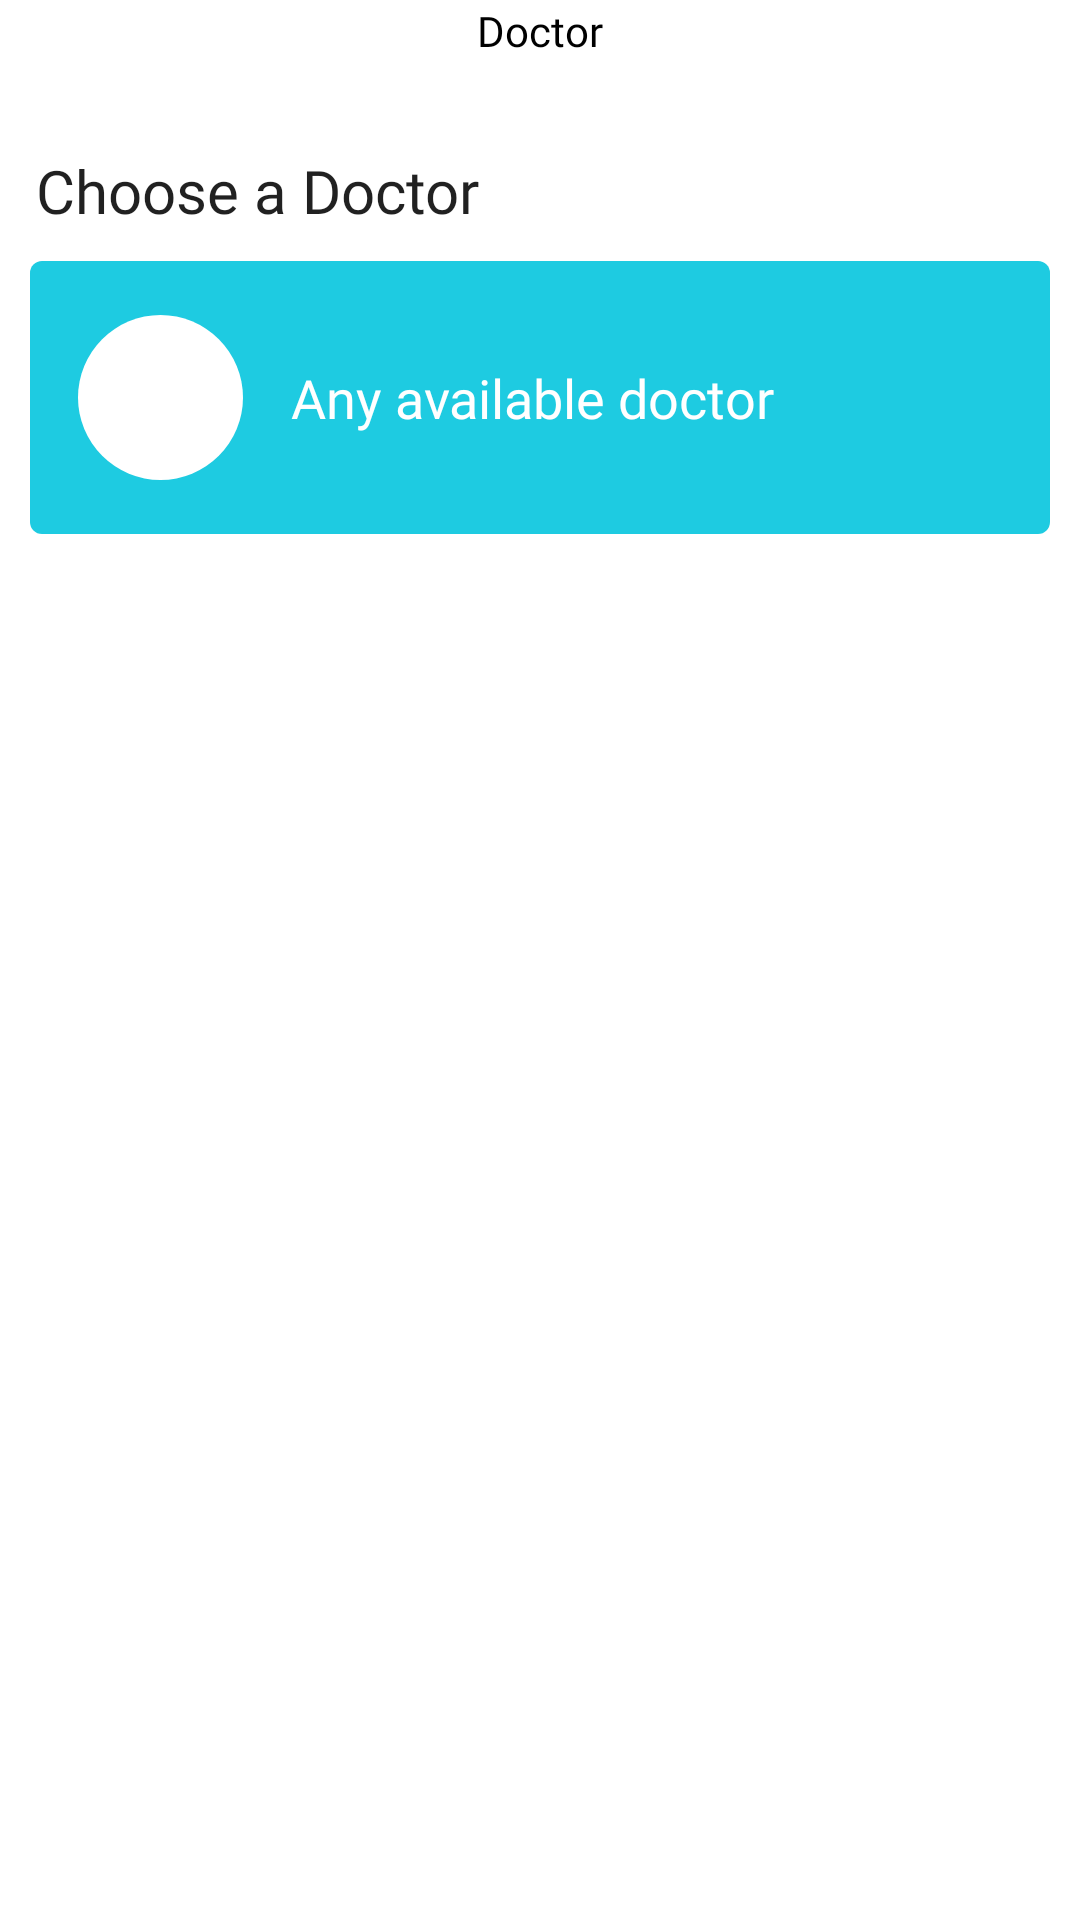

Reconstruct the res/layout file that produces this screen, plus the resources it refers to.
<!-- AndroidManifest.xml: application theme Theme.MedAp -->
<!-- res/layout/fragment_choose_doctor.xml -->
<?xml version="1.0" encoding="utf-8"?>
<androidx.constraintlayout.widget.ConstraintLayout xmlns:android="http://schemas.android.com/apk/res/android"
    xmlns:app="http://schemas.android.com/apk/res-auto"
    xmlns:tools="http://schemas.android.com/tools"
    android:layout_width="match_parent"
    android:layout_height="match_parent"
    tools:context=".ChooseDoctorFragment">

    <ImageView
        android:id="@+id/imageView4"
        android:layout_width="wrap_content"
        android:layout_height="wrap_content"
        android:contentDescription="TODO"
        android:padding="10dp"
        android:src="@drawable/ic_baseline_arrow_back_ios_new_24"
        app:layout_constraintStart_toStartOf="parent"
        app:layout_constraintTop_toTopOf="parent"
        app:tint="@color/colorPrimary" />

    <ImageView
        android:id="@+id/ivFilterDoctor"
        android:layout_width="wrap_content"
        android:layout_height="wrap_content"
        android:contentDescription="TODO"
        android:padding="10dp"
        android:src="@drawable/ic_baseline_filter_list_24"
        app:layout_constraintEnd_toEndOf="parent"
        app:layout_constraintTop_toTopOf="parent"
        app:tint="@color/colorPrimary" />

    <TextView
        android:id="@+id/textView22"
        android:layout_width="wrap_content"
        android:layout_height="wrap_content"
        android:fontFamily="@font/rubik"
        android:text="Doctor"
        android:textAppearance="@style/TextAppearance.AppCompat.Small"
        android:textColor="@color/design_default_color_on_secondary"
        app:layout_constraintBottom_toBottomOf="@+id/imageView4"
        app:layout_constraintEnd_toStartOf="@+id/ivFilterDoctor"
        app:layout_constraintStart_toEndOf="@+id/imageView4"
        app:layout_constraintTop_toTopOf="@+id/imageView4" />


    <androidx.core.widget.NestedScrollView
        android:layout_width="match_parent"
        android:layout_height="wrap_content"
        app:layout_constraintTop_toBottomOf="@+id/imageView4"
        tools:layout_editor_absoluteX="5dp">

        <LinearLayout
            android:layout_width="match_parent"
            android:layout_height="wrap_content"
            android:orientation="vertical">

            <TextView
                android:id="@+id/textView7"
                android:layout_width="wrap_content"
                android:layout_height="wrap_content"
                android:layout_marginStart="12dp"
                android:layout_marginLeft="12dp"
                android:layout_marginTop="30dp"
                android:fontFamily="@font/rubik_medium"
                android:text="Choose a Doctor"
                android:textAppearance="@style/TextAppearance.AppCompat.Medium"
                android:textColor="@color/material_on_background_emphasis_high_type"
                android:textSize="20sp"
                app:layout_constraintStart_toStartOf="parent"
                app:layout_constraintTop_toBottomOf="@+id/imageView4" />

            <androidx.constraintlayout.widget.ConstraintLayout
                android:layout_width="match_parent"
                android:paddingVertical="@dimen/_18sdp"
                android:layout_height="wrap_content"
                android:layout_margin="10dp"
                android:background="@drawable/round_corners"
                android:backgroundTint="@color/colorPrimary">


                <ImageView
                    android:id="@+id/imageView8"
                    android:layout_width="@dimen/_55sdp"
                    android:layout_height="@dimen/_55sdp"
                    android:layout_marginStart="16dp"
                    android:layout_marginLeft="16dp"
                    android:background="@drawable/circle"
                    android:padding="@dimen/_12sdp"
                    android:src="@drawable/ic_baseline_account_circle_24"
                    app:layout_constraintBottom_toBottomOf="parent"
                    app:layout_constraintStart_toStartOf="parent"
                    app:layout_constraintTop_toTopOf="parent" />

                <TextView
                    android:id="@+id/textView24"
                    android:layout_width="wrap_content"
                    android:layout_height="wrap_content"
                    android:layout_marginStart="16dp"
                    android:layout_marginLeft="16dp"
                    android:fontFamily="@font/rubik"
                    android:text="Any available doctor"
                    android:textColor="@color/white"
                    android:textSize="18sp"
                    app:layout_constraintBottom_toBottomOf="@+id/imageView8"
                    app:layout_constraintStart_toEndOf="@+id/imageView8"
                    app:layout_constraintTop_toTopOf="@+id/imageView8" />
            </androidx.constraintlayout.widget.ConstraintLayout>

            <androidx.recyclerview.widget.RecyclerView
                android:id="@+id/recChooseDoctor"
                android:layout_width="match_parent"
                android:layout_height="match_parent"
                android:layout_marginStart="6dp"
                android:layout_marginLeft="6dp"
                android:layout_marginTop="10dp"
                android:layout_marginEnd="6dp"
                android:layout_marginRight="6dp"
                app:layoutManager="androidx.recyclerview.widget.LinearLayoutManager"
                app:layout_constraintBottom_toBottomOf="parent"
                app:layout_constraintEnd_toEndOf="parent"
                app:layout_constraintStart_toStartOf="parent"
                app:layout_constraintTop_toBottomOf="@+id/textView7"
                app:spanCount="2"
                tools:listitem="@layout/doctors_view_for_appointment" />
        </LinearLayout>
    </androidx.core.widget.NestedScrollView>


</androidx.constraintlayout.widget.ConstraintLayout>
<!-- res/layout/doctors_view_for_appointment.xml (included above) -->
<?xml version="1.0" encoding="utf-8"?>
<layout xmlns:android="http://schemas.android.com/apk/res/android"
    xmlns:app="http://schemas.android.com/apk/res-auto"
    xmlns:tools="http://schemas.android.com/tools">

    <data>

        <variable
            name="docInterface"
            type="com.medapp.interfaces.AdapterItemClick" />

        <variable
            name="doctor"
            type="com.medapp.modal.Doctor" />
    </data>

    <androidx.constraintlayout.widget.ConstraintLayout
        android:layout_width="match_parent"
        android:layout_height="wrap_content"
        android:onClick="@{()->docInterface.onItemClick(docInterface)}"
        android:paddingVertical="@dimen/_10sdp">


        <de.hdodenhof.circleimageview.CircleImageView
            android:id="@+id/profile_image"
            android:layout_width="@dimen/_55sdp"
            android:layout_height="@dimen/_55sdp"
            android:layout_marginStart="8dp"
            android:layout_marginLeft="8dp"
            android:src="@drawable/profile_demo_image"
            app:civ_border_color="@color/white"
            app:civ_border_width="2dp"
            app:layout_constraintStart_toStartOf="parent"
            app:layout_constraintTop_toTopOf="parent" />

        <TextView
            android:id="@+id/textView25"
            android:layout_width="wrap_content"
            android:layout_height="wrap_content"
            android:layout_marginStart="24dp"
            android:layout_marginLeft="24dp"
            android:layout_marginTop="4dp"
            android:fontFamily="@font/rubik_light"
            android:text="Mohd Amir Khan"
            android:textColor="@color/design_default_color_on_secondary"
            android:textSize="14sp"
            app:layout_constraintBottom_toTopOf="@+id/textView26"
            app:layout_constraintStart_toEndOf="@+id/profile_image"
            app:layout_constraintTop_toTopOf="@+id/profile_image"
            app:layout_constraintVertical_chainStyle="spread" />

        <TextView
            android:id="@+id/textView26"
            android:layout_width="wrap_content"
            android:layout_height="wrap_content"
            android:layout_marginTop="2dp"
            android:fontFamily="@font/rubik_light"
            android:text="Family Doctor, Cardiologist"
            android:textColor="#B1C6CF"
            android:textSize="12sp"
            app:layout_constraintBottom_toTopOf="@+id/textView27"
            app:layout_constraintStart_toStartOf="@+id/textView25"
            app:layout_constraintTop_toBottomOf="@+id/textView25" />

        <TextView
            android:id="@+id/textView27"
            android:layout_width="wrap_content"
            android:layout_height="wrap_content"
            android:layout_marginTop="2dp"
            android:layout_marginBottom="4dp"
            android:fontFamily="@font/rubik_light"
            android:text="Start from Rs100"
            android:textColor="@color/design_default_color_on_secondary"
            android:textSize="13sp"
            app:layout_constraintBottom_toBottomOf="@+id/profile_image"
            app:layout_constraintStart_toStartOf="@+id/textView26"
            app:layout_constraintTop_toBottomOf="@+id/textView26" />

        <ImageView
            android:id="@+id/imageView11"
            android:layout_width="wrap_content"
            android:layout_height="wrap_content"
            android:layout_marginEnd="8dp"
            android:layout_marginRight="8dp"
            app:layout_constraintBottom_toBottomOf="@+id/textView28"
            app:layout_constraintEnd_toStartOf="@+id/textView28"
            app:layout_constraintTop_toTopOf="@+id/textView28"
            app:srcCompat="@drawable/ic_baseline_star_rate_24"
            app:tint="@color/colorPrimary"
            tools:ignore="VectorDrawableCompat" />

        <TextView
            android:id="@+id/textView28"
            android:layout_width="wrap_content"
            android:layout_height="wrap_content"
            android:layout_marginEnd="8dp"
            android:layout_marginRight="8dp"
            android:fontFamily="@font/rubik_light"
            android:text="4.5"
            android:textSize="12sp"
            app:layout_constraintBottom_toTopOf="@+id/textView27"
            app:layout_constraintEnd_toEndOf="parent"
            app:layout_constraintTop_toTopOf="@+id/textView25" />

    </androidx.constraintlayout.widget.ConstraintLayout>
</layout>
<!-- resources referenced by this layout -->
<resources>
  <color name="colorPrimary">#1ECBE1</color>
  <color name="white">#FFFFFFFF</color>
  <dimen name="_10sdp">10.00dp</dimen>
  <dimen name="_12sdp">12.00dp</dimen>
  <dimen name="_18sdp">18.00dp</dimen>
  <dimen name="_55sdp">55.00dp</dimen>
  <!-- drawable circle (drawable) -->
  <?xml version="1.0" encoding="utf-8"?>
  <shape xmlns:android="http://schemas.android.com/apk/res/android"
      android:shape="rectangle">
      <solid android:color="@color/white" />
      <corners android:radius="800dp"
          />
  </shape>
  <!-- drawable ic_baseline_star_rate_24 (drawable) -->
  <vector android:height="15dp" android:tint="?attr/colorControlNormal"
      android:viewportHeight="24" android:viewportWidth="24"
      android:width="15dp" xmlns:android="http://schemas.android.com/apk/res/android">
      <path android:fillColor="@android:color/white" android:pathData="M14.43,10l-2.43,-8l-2.43,8l-7.57,0l6.18,4.41l-2.35,7.59l6.17,-4.69l6.18,4.69l-2.35,-7.59l6.17,-4.41z"/>
  </vector>
  <!-- drawable profile_demo_image: png bitmap (drawable, 6904 bytes) -->
  <!-- drawable round_corners (drawable) -->
  <?xml version="1.0" encoding="utf-8"?>
  <shape xmlns:android="http://schemas.android.com/apk/res/android"
      android:shape="rectangle">
      <solid android:color="@color/white" />
      <corners android:radius="@dimen/_4sdp"
          />
  </shape>
  <style name="Theme.MedAp" parent="Theme.MaterialComponents.DayNight.DarkActionBar">
          
          <item name="colorPrimary">@color/colorPrimary</item>
          <item name="colorPrimaryVariant">@color/colorPrimary</item>
          <item name="colorOnPrimary">@color/colorPrimary</item>
          
          <item name="colorSecondary">@color/teal_200</item>
          <item name="colorSecondaryVariant">@color/teal_700</item>
          <item name="colorOnSecondary">@color/black</item>
          
          <item name="android:statusBarColor" tools:targetApi="l">?attr/colorPrimaryVariant</item>
          
      </style>
  <dimen name="_4sdp">4.00dp</dimen>
  <color name="teal_200">#FF03DAC5</color>
  <color name="teal_700">#FF018786</color>
  <color name="black">#FF000000</color>
</resources>
